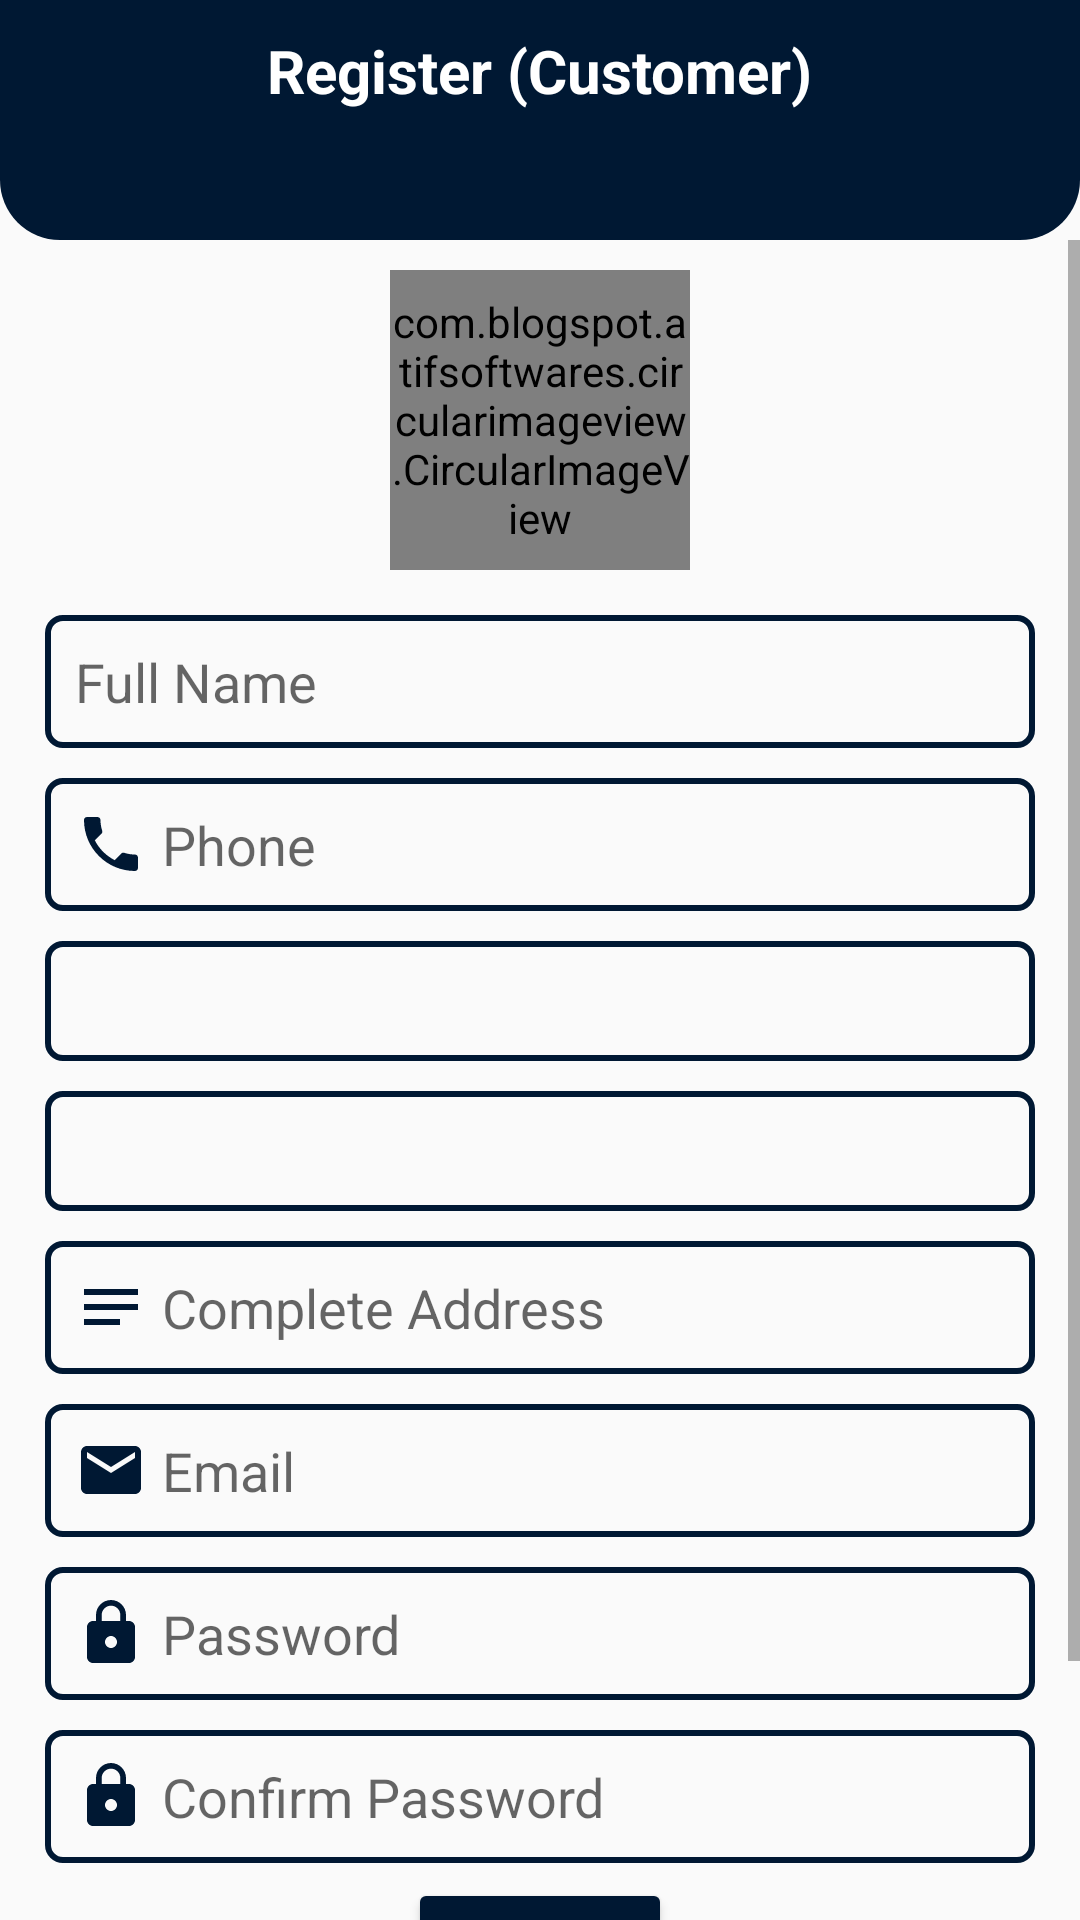

The Android layout XML behind this screen, and the referenced resources:
<!-- AndroidManifest.xml: application theme AppTheme.NoActionBar -->
<!-- res/layout/activity_register_user.xml -->
<?xml version="1.0" encoding="utf-8"?>
<RelativeLayout xmlns:android="http://schemas.android.com/apk/res/android"
    xmlns:app="http://schemas.android.com/apk/res-auto"
    xmlns:tools="http://schemas.android.com/tools"
    android:layout_width="match_parent"
    android:layout_height="match_parent"
    tools:context=".activities.RegisterUserActivity">


    <RelativeLayout
        android:id="@+id/rellay"
        android:layout_width="match_parent"
        android:layout_height="80dp"
        android:background="@drawable/shape_rec01"
        android:padding="10dp">

        <ImageButton
            android:id="@+id/backBTN"
            android:layout_width="35dp"
            android:layout_height="35dp"
            android:background="@null"
            android:src="@drawable/back_btn" />

        <TextView
            android:layout_width="wrap_content"
            android:layout_height="wrap_content"
            android:layout_centerHorizontal="true"
            android:text="Register (Customer)"
            android:textColor="@color/white"
            android:textSize="20sp"
            android:textStyle="bold" />


    </RelativeLayout>

<ScrollView
    android:layout_width="match_parent"
    android:layout_height="match_parent"
    android:layout_below="@id/rellay">
    <RelativeLayout
        android:layout_width="match_parent"
        android:layout_height="wrap_content">
        <com.blogspot.atifsoftwares.circularimageview.CircularImageView
            android:id="@+id/profileIV"
            android:layout_marginTop="10dp"
            android:layout_width="100dp"
            android:layout_height="100dp"
            android:layout_centerHorizontal="true"
            android:src="@drawable/add_profile"
            app:c_background_color="@color/colorWhite"
            app:c_border="true"
            app:c_border_color="@color/colorGray01"
            app:c_border_width="2dp" />

        <EditText
            android:id="@+id/fullnameET"
            android:layout_width="match_parent"
            android:layout_height="wrap_content"
            android:layout_below="@+id/profileIV"
            android:layout_marginTop="15dp"
            android:layout_marginBottom="5dp"
            android:layout_marginHorizontal="15dp"
            android:background="@drawable/shape_rec02"
            android:drawableStart="@drawable/name"
            android:drawablePadding="5dp"
            android:hint="Full Name"
            android:inputType="text"
            android:padding="10dp" />

        <EditText
            android:id="@+id/phoneET"
            android:layout_width="match_parent"
            android:layout_height="wrap_content"
            android:layout_below="@+id/fullnameET"
            android:layout_marginHorizontal="15dp"
            android:layout_marginTop="5dp"
            android:layout_marginBottom="5dp"
            android:background="@drawable/shape_rec02"
            android:drawableStart="@drawable/phone"
            android:drawablePadding="5dp"
            android:hint="Phone"
            android:inputType="phone"
            android:padding="10dp" />
        <Spinner
            android:id="@+id/routeSpin"
            android:layout_width="match_parent"
            android:layout_height="40sp"
            android:layout_below="@+id/phoneET"
            android:layout_marginTop="5dp"
            android:layout_marginHorizontal="15dp"
            android:background="@drawable/shape_rec02"
            android:hint="Zone"
            android:drawablePadding="5dp"
            android:layout_marginBottom="5dp"/>
        <Spinner
            android:id="@+id/brgySpin"
            android:layout_width="match_parent"
            android:layout_height="40sp"
            android:layout_below="@+id/routeSpin"
            android:layout_marginTop="5dp"
            android:layout_marginHorizontal="15dp"
            android:background="@drawable/shape_rec02"
            android:hint="Zone"
            android:drawablePadding="5dp"
            android:layout_marginBottom="5dp"/>


        <EditText
            android:id="@+id/addressET"
            android:layout_width="match_parent"
            android:layout_height="wrap_content"
            android:layout_below="@+id/brgySpin"
            android:layout_marginHorizontal="15dp"
            android:layout_marginTop="5dp"
            android:layout_marginBottom="5dp"
            android:background="@drawable/shape_rec02"
            android:drawableStart="@drawable/ic_baseline_notes_24"
            android:drawablePadding="5dp"
            android:hint="Complete Address"
            android:inputType="textPostalAddress|textMultiLine"
            android:padding="10dp" />


        <EditText
            android:id="@+id/emailET"
            android:layout_width="match_parent"
            android:layout_height="wrap_content"
            android:layout_below="@+id/addressET"
            android:layout_marginTop="5dp"
            android:layout_marginBottom="5dp"
            android:background="@drawable/shape_rec02"
            android:drawableStart="@drawable/email_icon"
            android:drawablePadding="5dp"
            android:layout_marginHorizontal="15dp"
            android:hint="Email"
            android:inputType="textEmailAddress"
            android:padding="10dp" />

        <EditText
            android:id="@+id/passwordET"
            android:layout_width="match_parent"
            android:layout_height="wrap_content"
            android:layout_below="@+id/emailET"
            android:layout_marginTop="5dp"
            android:layout_marginHorizontal="15dp"
            android:layout_marginBottom="5dp"
            android:background="@drawable/shape_rec02"
            android:drawableStart="@drawable/password_icon"
            android:drawablePadding="5dp"
            android:hint="Password"
            android:inputType="textPassword"
            android:padding="10dp" />

        <EditText
            android:id="@+id/cpasswordET"
            android:layout_width="match_parent"
            android:layout_height="wrap_content"
            android:layout_below="@+id/passwordET"
            android:layout_marginHorizontal="15dp"
            android:layout_marginTop="5dp"
            android:layout_marginBottom="5dp"
            android:background="@drawable/shape_rec02"
            android:drawableStart="@drawable/password_icon"
            android:drawablePadding="5dp"
            android:hint="Confirm Password"
            android:inputType="textPassword"
            android:padding="10dp" />


        <Button
            android:id="@+id/registerBTN"
            style="@style/Widget.AppCompat.Button.Colored"
            android:layout_width="wrap_content"
            android:layout_height="wrap_content"
            android:layout_below="@id/cpasswordET"
            android:layout_centerHorizontal="true"
            android:text="Register" />

        <TextView
            android:id="@+id/registerSellerTV"
            android:layout_width="wrap_content"
            android:layout_height="wrap_content"
            android:layout_below="@id/registerBTN"
            android:layout_centerHorizontal="true"
            android:layout_marginTop="15dp"
            android:layout_marginEnd="5dp"
            android:text="Are you Seller? Register Here"
            android:textColor="@color/colorPrimary"
            android:textStyle="bold" />

        <TextView
            android:id="@+id/registerRiderTV"
            android:layout_width="wrap_content"
            android:layout_height="wrap_content"
            android:layout_below="@id/registerSellerTV"
            android:layout_centerHorizontal="true"
            android:layout_marginTop="15dp"
            android:layout_marginEnd="5dp"
            android:text="Are you Rider? Register Here"
            android:textColor="@color/colorPrimary"
            android:textStyle="bold" />

    </RelativeLayout>

</ScrollView>






</RelativeLayout>
<!-- resources referenced by this layout -->
<resources>
  <color name="colorGray01">#c9c9c9</color>
  <color name="colorPrimary">#001833</color>
  <color name="colorWhite">#fff</color>
  <color name="white">#FFFFFFFF</color>
  <!-- drawable email_icon (drawable) -->
  <vector android:height="24dp" android:tint="#001833"
      android:viewportHeight="24" android:viewportWidth="24"
      android:width="24dp" xmlns:android="http://schemas.android.com/apk/res/android">
      <path android:fillColor="@android:color/white" android:pathData="M20,4L4,4c-1.1,0 -1.99,0.9 -1.99,2L2,18c0,1.1 0.9,2 2,2h16c1.1,0 2,-0.9 2,-2L22,6c0,-1.1 -0.9,-2 -2,-2zM20,8l-8,5 -8,-5L4,6l8,5 8,-5v2z"/>
  </vector>
  <!-- drawable ic_baseline_notes_24 (drawable) -->
  <vector android:autoMirrored="true" android:height="24dp"
      android:tint="#001833" android:viewportHeight="24"
      android:viewportWidth="24" android:width="24dp" xmlns:android="http://schemas.android.com/apk/res/android">
      <path android:fillColor="@android:color/white" android:pathData="M3,18h12v-2L3,16v2zM3,6v2h18L21,6L3,6zM3,13h18v-2L3,11v2z"/>
  </vector>
  <!-- drawable password_icon (drawable) -->
  <vector android:height="24dp" android:tint="#001833"
      android:viewportHeight="24" android:viewportWidth="24"
      android:width="24dp" xmlns:android="http://schemas.android.com/apk/res/android">
      <path android:fillColor="@android:color/white" android:pathData="M18,8h-1L17,6c0,-2.76 -2.24,-5 -5,-5S7,3.24 7,6v2L6,8c-1.1,0 -2,0.9 -2,2v10c0,1.1 0.9,2 2,2h12c1.1,0 2,-0.9 2,-2L20,10c0,-1.1 -0.9,-2 -2,-2zM12,17c-1.1,0 -2,-0.9 -2,-2s0.9,-2 2,-2 2,0.9 2,2 -0.9,2 -2,2zM15.1,8L8.9,8L8.9,6c0,-1.71 1.39,-3.1 3.1,-3.1 1.71,0 3.1,1.39 3.1,3.1v2z"/>
  </vector>
  <!-- drawable phone (drawable) -->
  <vector android:height="24dp" android:tint="#001833"
      android:viewportHeight="24" android:viewportWidth="24"
      android:width="24dp" xmlns:android="http://schemas.android.com/apk/res/android">
      <path android:fillColor="@android:color/white" android:pathData="M6.62,10.79c1.44,2.83 3.76,5.14 6.59,6.59l2.2,-2.2c0.27,-0.27 0.67,-0.36 1.02,-0.24 1.12,0.37 2.33,0.57 3.57,0.57 0.55,0 1,0.45 1,1V20c0,0.55 -0.45,1 -1,1 -9.39,0 -17,-7.61 -17,-17 0,-0.55 0.45,-1 1,-1h3.5c0.55,0 1,0.45 1,1 0,1.25 0.2,2.45 0.57,3.57 0.11,0.35 0.03,0.74 -0.25,1.02l-2.2,2.2z"/>
  </vector>
  <!-- drawable shape_rec01 (drawable) -->
  <?xml version="1.0" encoding="utf-8"?>
  <shape xmlns:android="http://schemas.android.com/apk/res/android"
      android:shape="rectangle">
  
      <solid android:color="@color/colorPrimaryDark"/>
      <corners android:bottomRightRadius="20dp"
          android:bottomLeftRadius="20dp"/>
  
  </shape>
  <!-- drawable shape_rec02 (drawable) -->
  <?xml version="1.0" encoding="utf-8"?>
  <shape xmlns:android="http://schemas.android.com/apk/res/android"
      android:shape="rectangle">
  
     <corners android:radius="5dp"/>
     <stroke android:color="@color/colorPrimary"
         android:width="2dp"/>
  
  </shape>
  <style name="AppTheme.NoActionBar">
          <item name="windowActionBar">false</item>
          <item name="windowNoTitle">true</item>
      </style>
  <color name="colorPrimaryDark">#001833</color>
</resources>
